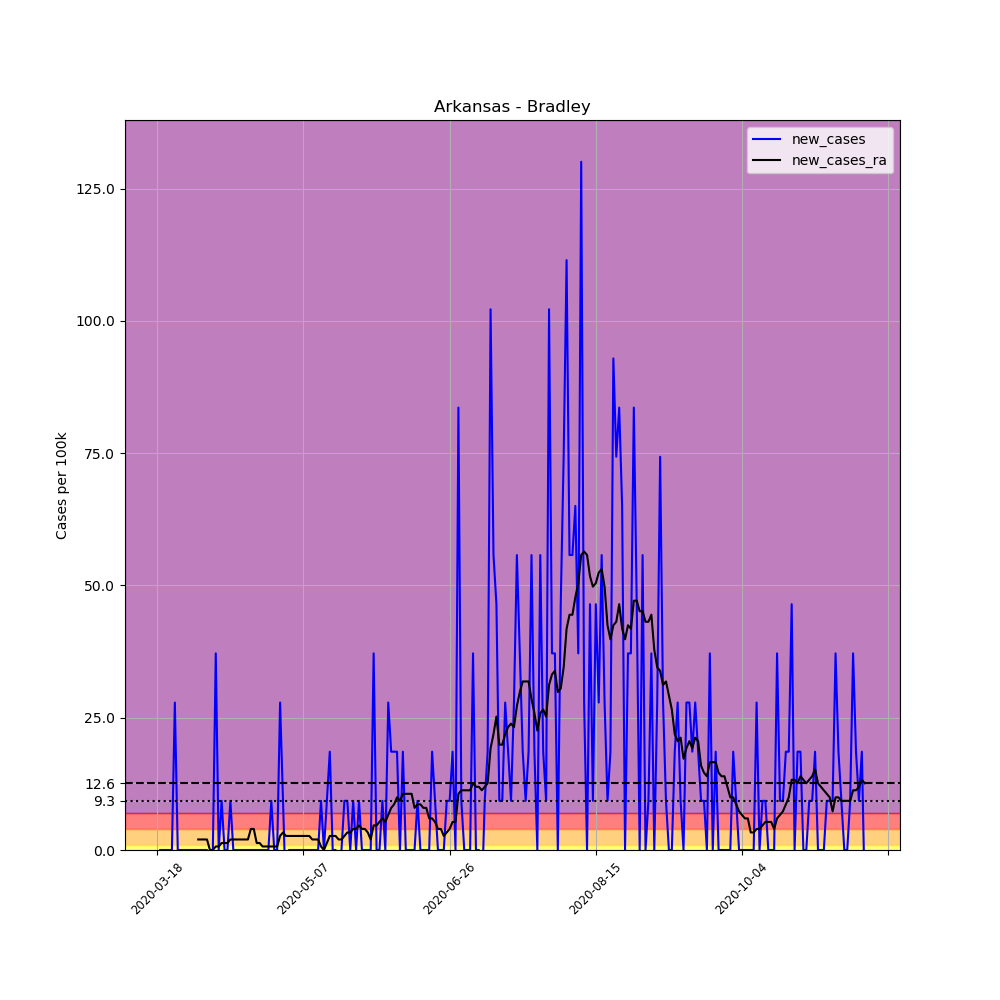

Data behind this chart, as committed beside it:
, date, county, state, fips, cases, deaths, COUNTY, STNAME, CTYNAME, POPESTIMATE2019, per_100k, new_cases, new_cases_ra
135161, 2020-03-18, Bradley, Arkansas, 5011, 1, 0, 11, Arkansas, Bradley, 10763, 9.291, , 
135162, 2020-03-19, Bradley, Arkansas, 5011, 1, 0, 11, Arkansas, Bradley, 10763, 9.291, 0.0, 
135163, 2020-03-20, Bradley, Arkansas, 5011, 1, 0, 11, Arkansas, Bradley, 10763, 9.291, 0.0, 
135164, 2020-03-21, Bradley, Arkansas, 5011, 1, 0, 11, Arkansas, Bradley, 10763, 9.291, 0.0, 
135165, 2020-03-22, Bradley, Arkansas, 5011, 1, 0, 11, Arkansas, Bradley, 10763, 9.291, 0.0, 
135166, 2020-03-23, Bradley, Arkansas, 5011, 1, 0, 11, Arkansas, Bradley, 10763, 9.291, 0.0, 
135167, 2020-03-24, Bradley, Arkansas, 5011, 4, 0, 11, Arkansas, Bradley, 10763, 37.16, 27.87, 
135168, 2020-03-25, Bradley, Arkansas, 5011, 4, 0, 11, Arkansas, Bradley, 10763, 37.16, 0.0, 
135169, 2020-03-26, Bradley, Arkansas, 5011, 4, 0, 11, Arkansas, Bradley, 10763, 37.16, 0.0, 
135170, 2020-03-27, Bradley, Arkansas, 5011, 4, 0, 11, Arkansas, Bradley, 10763, 37.16, 0.0, 
135171, 2020-03-28, Bradley, Arkansas, 5011, 4, 0, 11, Arkansas, Bradley, 10763, 37.16, 0.0, 
135172, 2020-03-29, Bradley, Arkansas, 5011, 4, 0, 11, Arkansas, Bradley, 10763, 37.16, 0.0, 
135173, 2020-03-30, Bradley, Arkansas, 5011, 4, 0, 11, Arkansas, Bradley, 10763, 37.16, 0.0, 
135174, 2020-03-31, Bradley, Arkansas, 5011, 4, 0, 11, Arkansas, Bradley, 10763, 37.16, 0.0, 
135175, 2020-04-01, Bradley, Arkansas, 5011, 4, 0, 11, Arkansas, Bradley, 10763, 37.16, 0.0, 1.991
135176, 2020-04-02, Bradley, Arkansas, 5011, 4, 0, 11, Arkansas, Bradley, 10763, 37.16, 0.0, 1.991
135177, 2020-04-03, Bradley, Arkansas, 5011, 4, 0, 11, Arkansas, Bradley, 10763, 37.16, 0.0, 1.991
135178, 2020-04-04, Bradley, Arkansas, 5011, 4, 0, 11, Arkansas, Bradley, 10763, 37.16, 0.0, 1.991
135179, 2020-04-05, Bradley, Arkansas, 5011, 1, 0, 11, Arkansas, Bradley, 10763, 9.291, -27.87, 0.0
135180, 2020-04-06, Bradley, Arkansas, 5011, 1, 0, 11, Arkansas, Bradley, 10763, 9.291, 0.0, 0.0
135181, 2020-04-07, Bradley, Arkansas, 5011, 5, 0, 11, Arkansas, Bradley, 10763, 46.46, 37.16, 0.6636
135182, 2020-04-08, Bradley, Arkansas, 5011, 5, 0, 11, Arkansas, Bradley, 10763, 46.46, 0.0, 0.6636
135183, 2020-04-09, Bradley, Arkansas, 5011, 6, 0, 11, Arkansas, Bradley, 10763, 55.75, 9.291, 1.327
135184, 2020-04-10, Bradley, Arkansas, 5011, 6, 0, 11, Arkansas, Bradley, 10763, 55.75, 0.0, 1.327
135185, 2020-04-11, Bradley, Arkansas, 5011, 6, 0, 11, Arkansas, Bradley, 10763, 55.75, 0.0, 1.327
135186, 2020-04-12, Bradley, Arkansas, 5011, 7, 0, 11, Arkansas, Bradley, 10763, 65.04, 9.291, 1.991
135187, 2020-04-13, Bradley, Arkansas, 5011, 7, 0, 11, Arkansas, Bradley, 10763, 65.04, 0.0, 1.991
135188, 2020-04-14, Bradley, Arkansas, 5011, 7, 0, 11, Arkansas, Bradley, 10763, 65.04, 0.0, 1.991
135189, 2020-04-15, Bradley, Arkansas, 5011, 7, 0, 11, Arkansas, Bradley, 10763, 65.04, 0.0, 1.991
135190, 2020-04-16, Bradley, Arkansas, 5011, 7, 0, 11, Arkansas, Bradley, 10763, 65.04, 0.0, 1.991
135191, 2020-04-17, Bradley, Arkansas, 5011, 7, 0, 11, Arkansas, Bradley, 10763, 65.04, 0.0, 1.991
135192, 2020-04-18, Bradley, Arkansas, 5011, 7, 0, 11, Arkansas, Bradley, 10763, 65.04, 0.0, 1.991
135193, 2020-04-19, Bradley, Arkansas, 5011, 7, 1, 11, Arkansas, Bradley, 10763, 65.04, 0.0, 3.982
135194, 2020-04-20, Bradley, Arkansas, 5011, 7, 1, 11, Arkansas, Bradley, 10763, 65.04, 0.0, 3.982
135195, 2020-04-21, Bradley, Arkansas, 5011, 7, 1, 11, Arkansas, Bradley, 10763, 65.04, 0.0, 1.327
135196, 2020-04-22, Bradley, Arkansas, 5011, 7, 1, 11, Arkansas, Bradley, 10763, 65.04, 0.0, 1.327
135197, 2020-04-23, Bradley, Arkansas, 5011, 7, 1, 11, Arkansas, Bradley, 10763, 65.04, 0.0, 0.6636
135198, 2020-04-24, Bradley, Arkansas, 5011, 7, 1, 11, Arkansas, Bradley, 10763, 65.04, 0.0, 0.6636
135199, 2020-04-25, Bradley, Arkansas, 5011, 7, 1, 11, Arkansas, Bradley, 10763, 65.04, 0.0, 0.6636
135200, 2020-04-26, Bradley, Arkansas, 5011, 8, 1, 11, Arkansas, Bradley, 10763, 74.33, 9.291, 0.6636
135201, 2020-04-27, Bradley, Arkansas, 5011, 8, 1, 11, Arkansas, Bradley, 10763, 74.33, 0.0, 0.6636
135202, 2020-04-28, Bradley, Arkansas, 5011, 8, 1, 11, Arkansas, Bradley, 10763, 74.33, 0.0, 0.6636
135203, 2020-04-29, Bradley, Arkansas, 5011, 11, 1, 11, Arkansas, Bradley, 10763, 102.2, 27.87, 2.655
135204, 2020-04-30, Bradley, Arkansas, 5011, 12, 1, 11, Arkansas, Bradley, 10763, 111.5, 9.291, 3.318
135205, 2020-05-01, Bradley, Arkansas, 5011, 11, 1, 11, Arkansas, Bradley, 10763, 102.2, -9.291, 2.655
135206, 2020-05-02, Bradley, Arkansas, 5011, 11, 1, 11, Arkansas, Bradley, 10763, 102.2, 0.0, 2.655
135207, 2020-05-03, Bradley, Arkansas, 5011, 11, 1, 11, Arkansas, Bradley, 10763, 102.2, 0.0, 2.655
135208, 2020-05-04, Bradley, Arkansas, 5011, 11, 1, 11, Arkansas, Bradley, 10763, 102.2, 0.0, 2.655
135209, 2020-05-05, Bradley, Arkansas, 5011, 11, 1, 11, Arkansas, Bradley, 10763, 102.2, 0.0, 2.655
135210, 2020-05-06, Bradley, Arkansas, 5011, 11, 1, 11, Arkansas, Bradley, 10763, 102.2, 0.0, 2.655
135211, 2020-05-07, Bradley, Arkansas, 5011, 11, 1, 11, Arkansas, Bradley, 10763, 102.2, 0.0, 2.655
135212, 2020-05-08, Bradley, Arkansas, 5011, 11, 1, 11, Arkansas, Bradley, 10763, 102.2, 0.0, 2.655
135213, 2020-05-09, Bradley, Arkansas, 5011, 11, 1, 11, Arkansas, Bradley, 10763, 102.2, 0.0, 2.655
135214, 2020-05-10, Bradley, Arkansas, 5011, 11, 1, 11, Arkansas, Bradley, 10763, 102.2, 0.0, 1.991
135215, 2020-05-11, Bradley, Arkansas, 5011, 11, 1, 11, Arkansas, Bradley, 10763, 102.2, 0.0, 1.991
135216, 2020-05-12, Bradley, Arkansas, 5011, 11, 1, 11, Arkansas, Bradley, 10763, 102.2, 0.0, 1.991
135217, 2020-05-13, Bradley, Arkansas, 5011, 12, 1, 11, Arkansas, Bradley, 10763, 111.5, 9.291, 0.6636
135218, 2020-05-14, Bradley, Arkansas, 5011, 12, 1, 11, Arkansas, Bradley, 10763, 111.5, 0.0, 0.0
135219, 2020-05-15, Bradley, Arkansas, 5011, 13, 1, 11, Arkansas, Bradley, 10763, 120.8, 9.291, 1.327
135220, 2020-05-16, Bradley, Arkansas, 5011, 15, 1, 11, Arkansas, Bradley, 10763, 139.4, 18.58, 2.655
... 183 more rows
